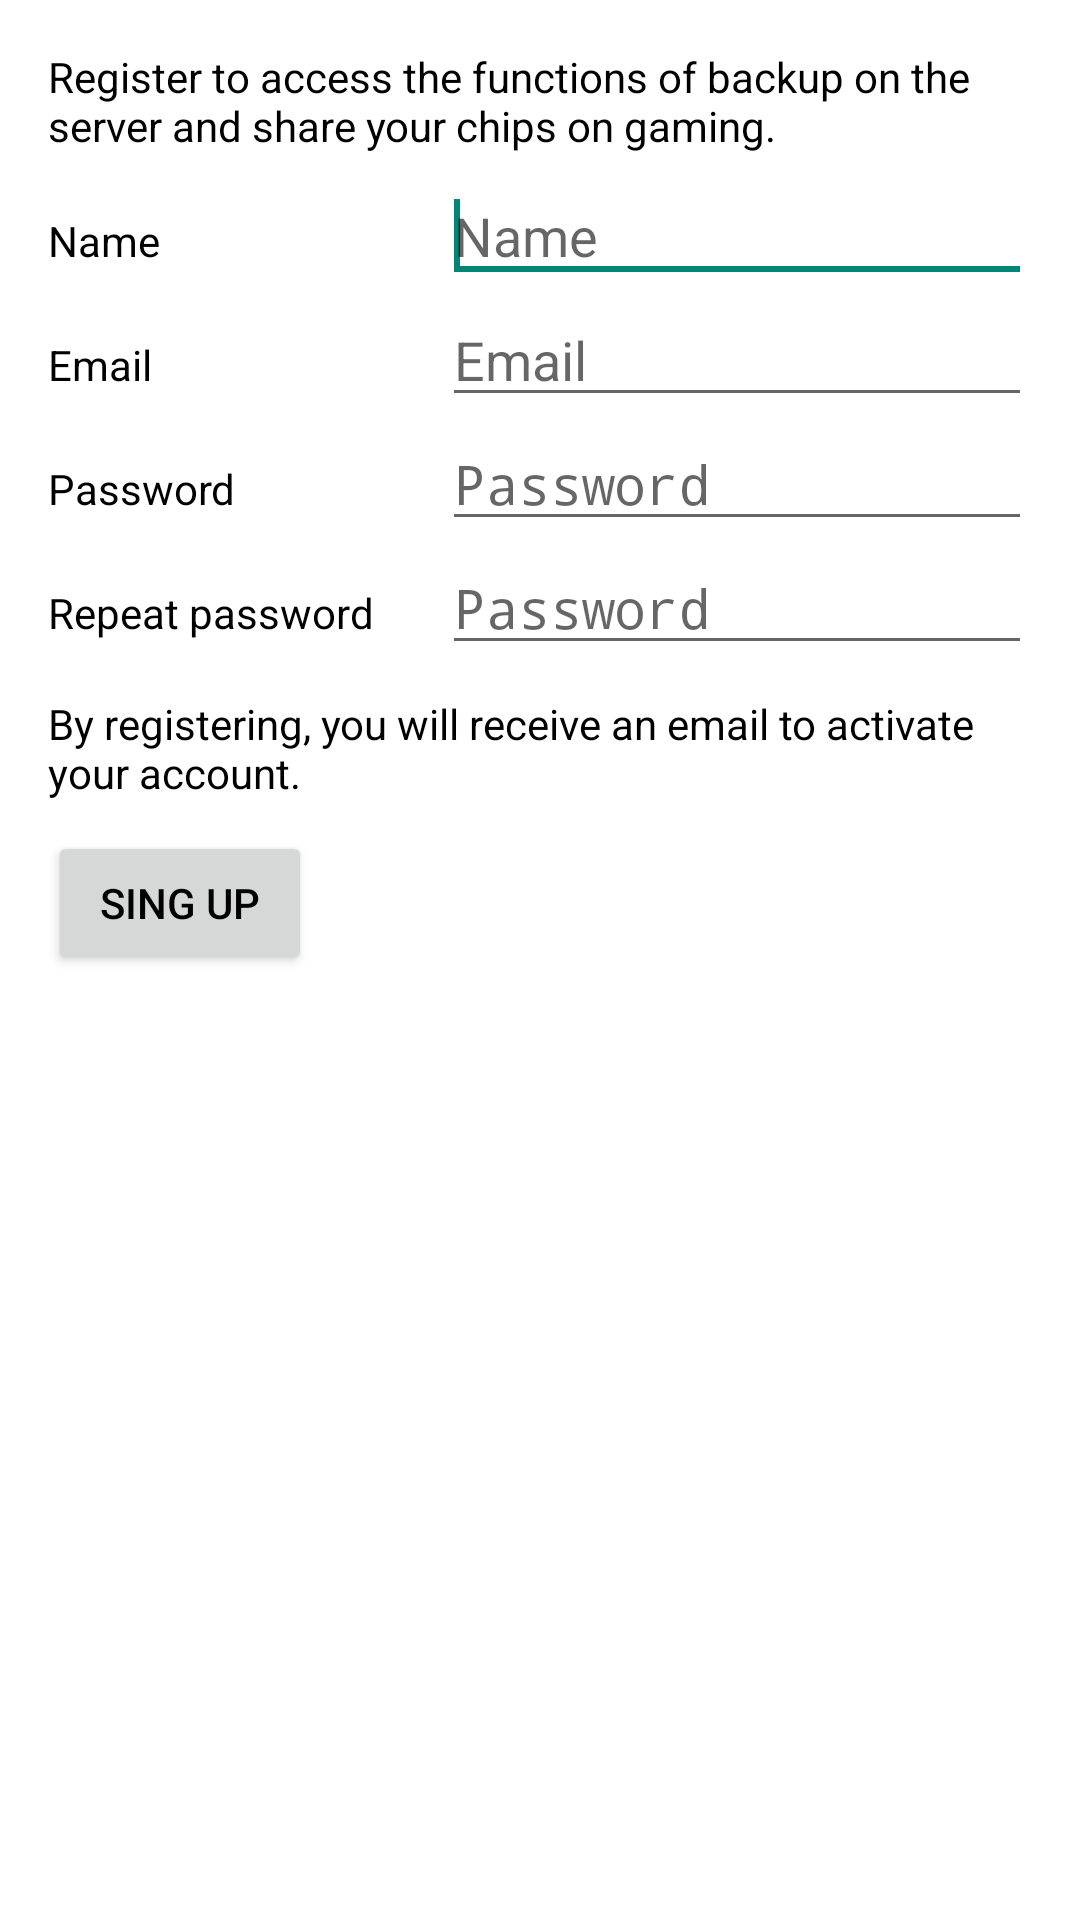

Write the Android layout XML for this screen, with the resource values it uses.
<!-- AndroidManifest.xml: application theme TemaGeneral -->
<!-- res/layout/activity_registro.xml -->
<RelativeLayout xmlns:android="http://schemas.android.com/apk/res/android"
    xmlns:tools="http://schemas.android.com/tools"
    android:layout_width="match_parent"
    android:layout_height="match_parent"
    android:paddingBottom="@dimen/activity_vertical_margin"
    android:paddingLeft="@dimen/activity_horizontal_margin"
    android:paddingRight="@dimen/activity_horizontal_margin"
    android:paddingTop="@dimen/activity_vertical_margin"
    tools:context=".Registro">

    <LinearLayout
        android:layout_width="match_parent"
        android:layout_height="match_parent"
        android:orientation="vertical">

        <TextView
            android:id="@+id/registro_texto"
            android:layout_width="match_parent"
            android:layout_height="wrap_content"
            android:layout_marginBottom="5dp"
            android:text="@string/texto_registro" />

        <LinearLayout
            android:layout_width="match_parent"
            android:layout_height="wrap_content">

            <TextView
                android:id="@+id/textViewNombreUsuario"
                android:layout_width="match_parent"
                android:layout_height="wrap_content"
                android:layout_weight="3"
                android:text="@string/etiqueta_nombre" />

            <EditText
                android:id="@+id/editTextUsuario"
                android:layout_width="match_parent"
                android:layout_height="wrap_content"
                android:layout_weight="2"
                android:ems="10"
                android:hint="@string/hint_nombre">

                <requestFocus />
            </EditText>
        </LinearLayout>

        <LinearLayout
            android:layout_width="match_parent"
            android:layout_height="wrap_content">

            <TextView
                android:id="@+id/textViewEmail"
                android:layout_width="match_parent"
                android:layout_height="wrap_content"
                android:layout_weight="3"
                android:text="@string/etiqueta_email" />

            <EditText
                android:id="@+id/editTextEmail"
                android:layout_width="match_parent"
                android:layout_height="wrap_content"
                android:layout_weight="2"
                android:ems="10"
                android:hint="@string/hint_email"
                android:inputType="textEmailAddress" />
        </LinearLayout>

        <LinearLayout
            android:layout_width="match_parent"
            android:layout_height="wrap_content">

            <TextView
                android:id="@+id/textViewContrasena"
                android:layout_width="match_parent"
                android:layout_height="wrap_content"
                android:layout_weight="3"
                android:text="@string/contrasena" />

            <EditText
                android:id="@+id/editTextContrasena"
                android:layout_width="match_parent"
                android:layout_height="wrap_content"
                android:layout_weight="2"
                android:ems="10"
                android:hint="@string/hint_contrasena"
                android:inputType="textPassword" />
        </LinearLayout>

        <LinearLayout
            android:layout_width="match_parent"
            android:layout_height="wrap_content">

            <TextView
                android:id="@+id/textViewRepiteContrasena"
                android:layout_width="match_parent"
                android:layout_height="wrap_content"
                android:layout_weight="3"
                android:text="@string/etiqueta_repite_contrasena" />

            <EditText
                android:id="@+id/editTextRepiteContrasena"
                android:layout_width="match_parent"
                android:layout_height="wrap_content"
                android:layout_weight="2"
                android:ems="10"
                android:hint="@string/hint_contrasena"
                android:inputType="textPassword" />
        </LinearLayout>

        <LinearLayout
            android:layout_width="match_parent"
            android:layout_height="wrap_content"
            android:orientation="vertical">

            <TextView
                android:id="@+id/textViewInfoRegistro"
                android:layout_width="match_parent"
                android:layout_height="match_parent"
                android:layout_marginBottom="10dp"
                android:layout_marginTop="10dp"
                android:text="@string/registro_mensaje" />

        </LinearLayout>

        <LinearLayout
            android:layout_width="match_parent"
            android:layout_height="wrap_content">

            <Button
                android:id="@+id/botonRegistro"
                android:layout_width="wrap_content"
                android:layout_height="match_parent"
                android:layout_gravity="center_vertical"
                android:onClick="iniciarRegistro"
                android:text="@string/etiqueta_registro" />
        </LinearLayout>
    </LinearLayout>

</RelativeLayout>
<!-- resources referenced by this layout -->
<resources>
  <dimen name="activity_horizontal_margin">16dp</dimen>
  <dimen name="activity_vertical_margin">16dp</dimen>
  <string name="contrasena">Password</string>
  <string name="etiqueta_email">Email</string>
  <string name="etiqueta_nombre">Name</string>
  <string name="etiqueta_registro">Sing up</string>
  <string name="etiqueta_repite_contrasena">Repeat password</string>
  <string name="hint_contrasena">Password</string>
  <string name="hint_email">Email</string>
  <string name="hint_nombre">Name</string>
  <string name="registro_mensaje">By registering, you will receive an email to activate your account.</string>
  <string name="texto_registro">Register to access the functions of backup on the server and share your chips on gaming.</string>
  <style name="TemaGeneral" parent="@android:style/Theme.Holo.Light">
          <item name="android:actionBarStyle">@style/ActionBar</item>
          <item name="android:windowBackground">@color/blanco</item>
          <item name="android:textColor">@color/negro</item>
          <item name="android:windowTitleBackgroundStyle">@style/WindowTitleBackground</item>
      </style>
  <style name="ActionBar" parent="@android:style/Widget.ActionBar">
          <item name="android:background">@color/naranja_cabeceras</item>
          <item name="android:backgroundSplit">@color/naranja_cabeceras</item>
      </style>
  <color name="blanco">#ffffff</color>
  <color name="negro">#000000</color>
  <style name="WindowTitleBackground">
          <item name="android:background">@color/naranja_cabeceras</item>
          <item name="android:paddingLeft">10sp</item>
      </style>
  <color name="naranja_cabeceras">#e7761a</color>
</resources>
